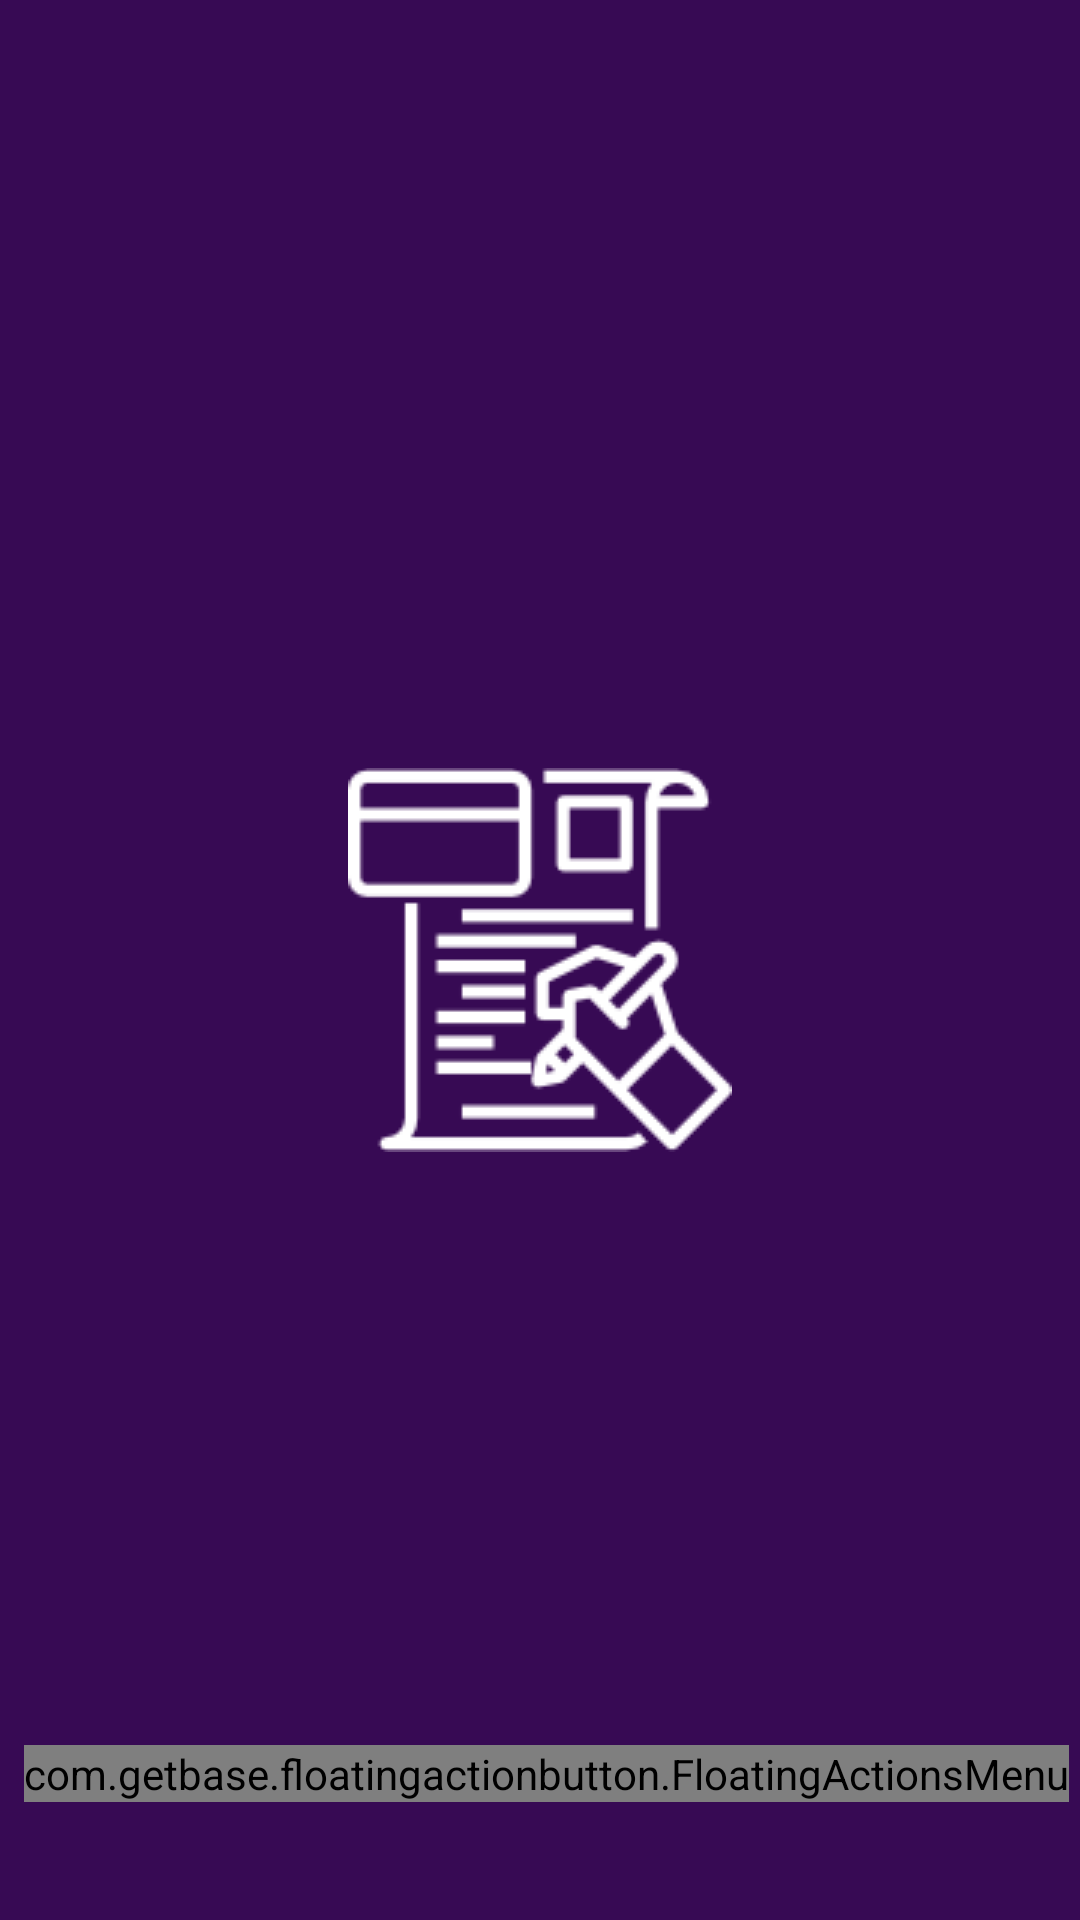

The Android layout XML behind this screen, and the referenced resources:
<!-- AndroidManifest.xml: activity theme SplashTheme -->
<!-- res/layout/activity_main.xml -->
<?xml version="1.0" encoding="utf-8"?>
<android.support.constraint.ConstraintLayout xmlns:android="http://schemas.android.com/apk/res/android"
    xmlns:app="http://schemas.android.com/apk/res-auto"
    xmlns:tools="http://schemas.android.com/tools"
    android:layout_width="match_parent"
    android:layout_height="match_parent"
    tools:context=".MainActivity">

    <ImageView
        android:layout_width="wrap_content"
        android:layout_height="wrap_content"
        android:layout_alignParentStart="true"
        android:layout_alignParentTop="true"
        android:layout_centerInParent="true"
        android:layout_margin="30dp"
        android:layout_marginBottom="8dp"
        android:layout_marginEnd="8dp"
        android:layout_marginStart="8dp"
        android:layout_marginTop="8dp"
        android:background="@drawable/membership"
        android:cropToPadding="true"
        app:layout_constraintBottom_toBottomOf="parent"
        app:layout_constraintEnd_toEndOf="parent"
        app:layout_constraintStart_toStartOf="parent"
        app:layout_constraintTop_toTopOf="parent"
        app:layout_constraintVertical_bias="0.046" />

    <com.getbase.floatingactionbutton.FloatingActionsMenu
        android:id="@+id/MainButton"
        android:layout_width="wrap_content"
        android:layout_height="wrap_content"
        android:layout_alignParentBottom="true"
        android:layout_margin="3dp"
        app:fab_addButtonColorNormal="@color/colorDarkPurple"
        app:fab_addButtonColorPressed="@color/colorPurple"
        app:fab_addButtonPlusIconColor="#ffff"
        app:fab_labelStyle="@style/menu_labels_style"
        app:layout_constraintBottom_toBottomOf="parent"
        app:layout_constraintEnd_toEndOf="parent"
        app:layout_constraintHorizontal_bias="0.895"
        app:layout_constraintStart_toStartOf="parent"
        app:layout_constraintTop_toTopOf="parent"
        app:layout_constraintVertical_bias="0.941">

        <com.getbase.floatingactionbutton.FloatingActionButton
            android:id="@+id/btnRegistrarEstudiante"
            android:layout_width="wrap_content"
            android:layout_height="wrap_content"
            android:onClick="btnRegistroClick"
            app:fab_colorNormal="@color/colorPurple"
            app:fab_colorPressed="@color/colorDarkPurple"
            app:fab_icon="@drawable/register"
            app:fab_size="mini"
            app:fab_title="Nuevo Estudiante" />

        <com.getbase.floatingactionbutton.FloatingActionButton
            android:id="@+id/btnListaEstudiante"
            android:layout_width="wrap_content"
            android:layout_height="wrap_content"
            android:onClick="btnViewListaRegistroClick"
            app:fab_colorNormal="@color/colorPurple"
            app:fab_colorPressed="@color/colorDarkPurple"
            app:fab_icon="@drawable/list"
            app:fab_size="mini"
            app:fab_title="Lista estudiantes 0"
            app:layout_constraintBottom_toTopOf="@+id/MainButton" />


    </com.getbase.floatingactionbutton.FloatingActionsMenu>

</android.support.constraint.ConstraintLayout>
<!-- resources referenced by this layout -->
<resources>
  <color name="colorDarkPurple">#370A54</color>
  <color name="colorPurple">#9F6EC0</color>
  <style name="menu_labels_style">
          <item name="android:background">@drawable/fb_label_background</item>
          <item name="android:textColor">#ffffff</item>
      </style>
  <style name="SplashTheme" parent="AppTheme">
          <item name="android:windowBackground">@drawable/splashscreen</item>
      </style>
  <!-- drawable fb_label_background (drawable) -->
  <?xml version="1.0" encoding="utf-8"?>
  <shape xmlns:android="http://schemas.android.com/apk/res/android">
      <solid android:color="@color/colorDarkPurple"/>
      <padding
          android:left="16dp"
          android:right="16dp"
          android:top="4dp"
          android:bottom="4dp"
          />
      <corners
          android:radius="10dp"
          />
  
  
  </shape>
  <style name="AppTheme" parent="Theme.AppCompat.Light.DarkActionBar">
          
          <item name="colorPrimary">@color/colorPrimary</item>
          <item name="colorPrimaryDark">@color/colorPrimaryDark</item>
          <item name="colorAccent">@color/colorAccent</item>
      </style>
  <!-- drawable splashscreen (drawable) -->
  <?xml version="1.0" encoding="utf-8"?>
  <layer-list xmlns:android="http://schemas.android.com/apk/res/android">
      <item android:drawable="@color/colorDarkPurple"/>
      <item>
          <bitmap
              android:gravity="center"
              android:src="@drawable/membership_black"/>
      </item>
  </layer-list>
  <color name="colorPrimary">#370A54</color>
  <color name="colorPrimaryDark">#9F6EC0</color>
  <color name="colorAccent">#FF4081</color>
  <!-- drawable membership_black: png bitmap (drawable, 2882 bytes) -->
</resources>
